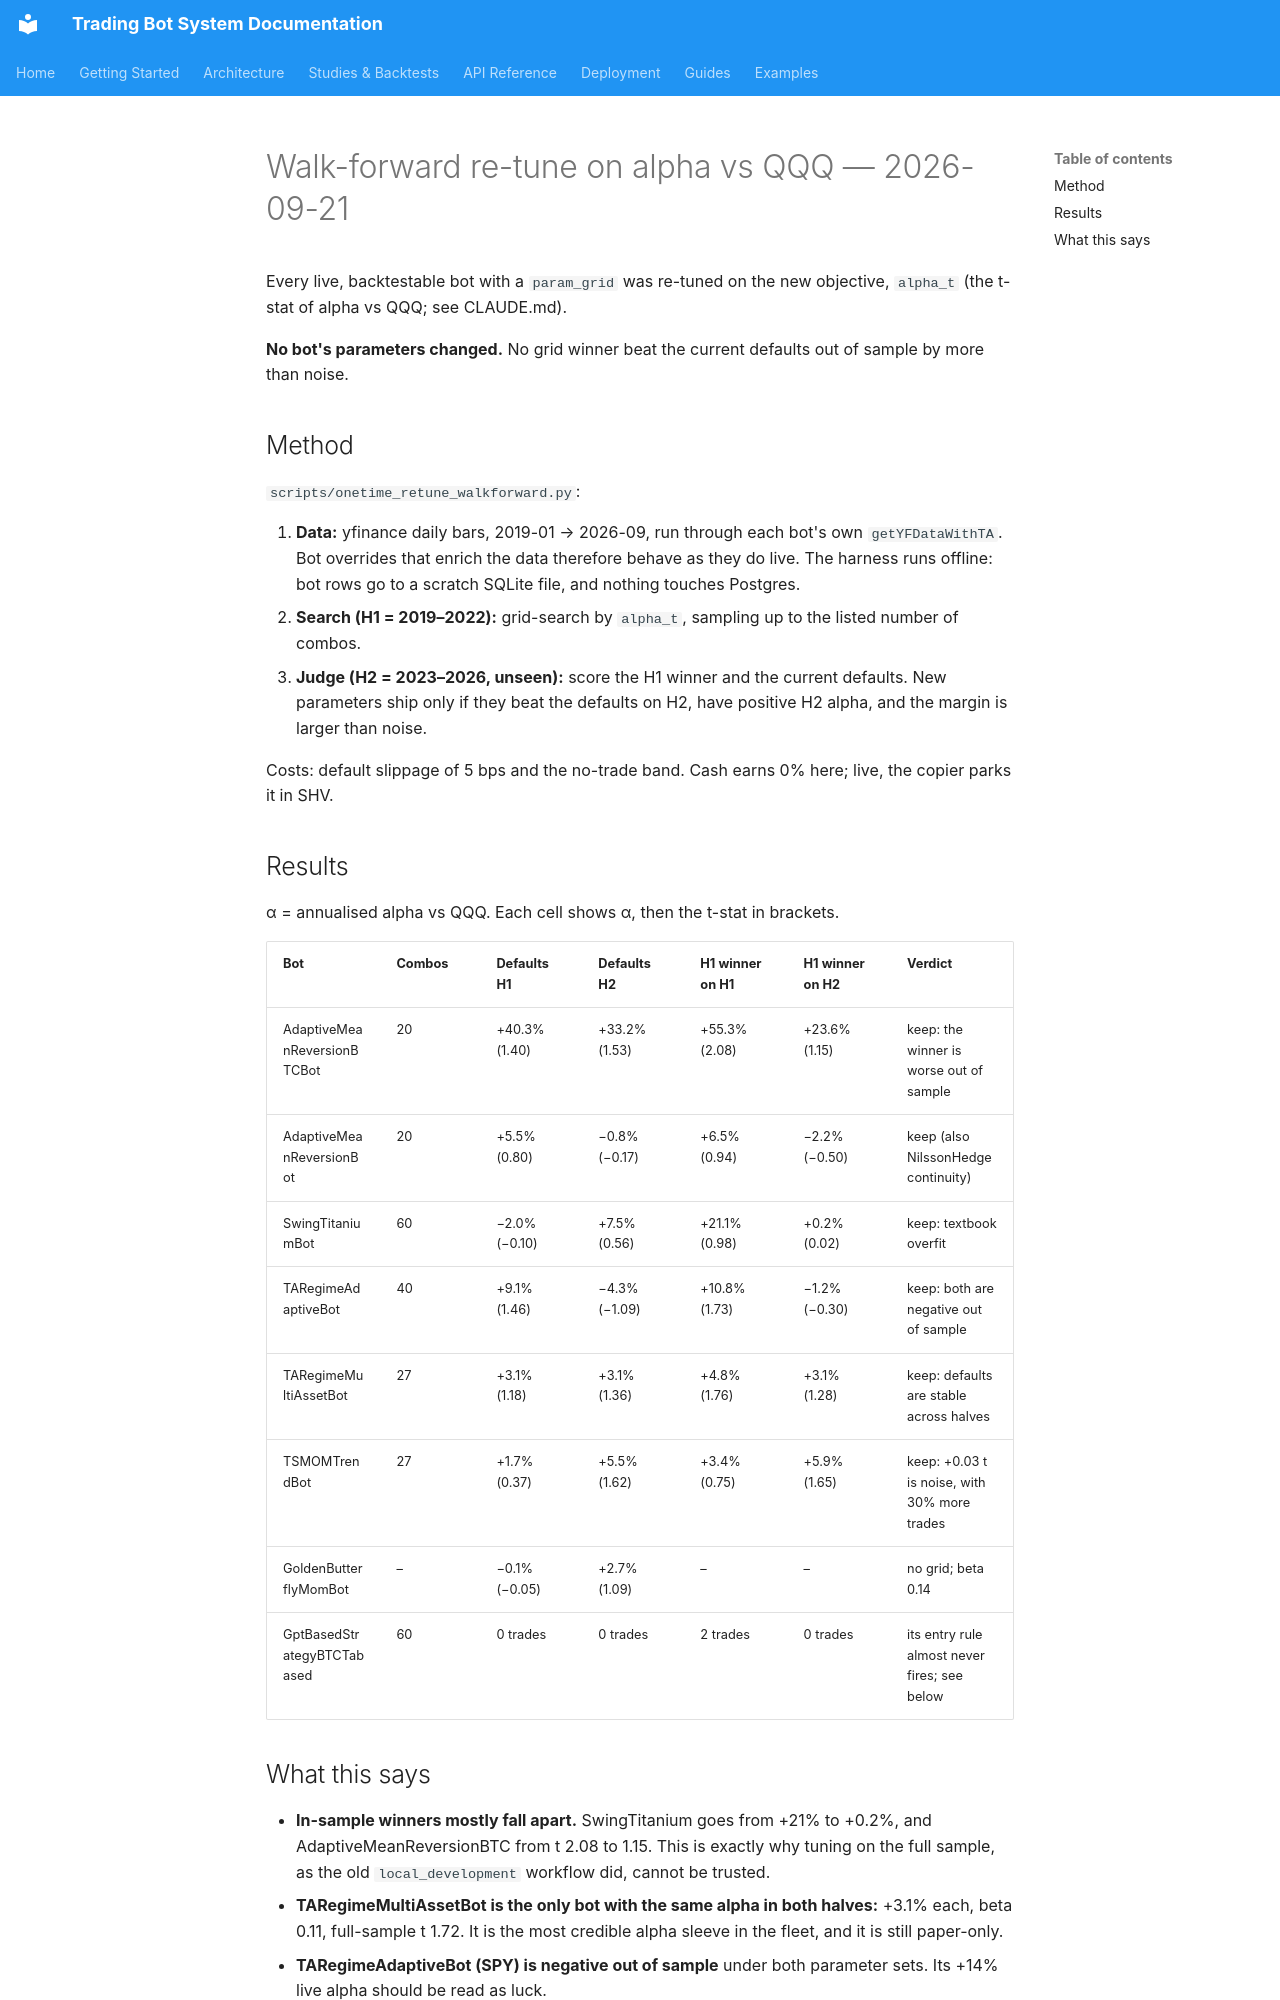

repository: JustinGuese/python_tradingbot_framework · page: backtests/retune-2026-09/index.html · generator: mkdocs

# Walk-forward re-tune on alpha vs QQQ — 2026-09-21

Every live, backtestable bot with a `param_grid` was re-tuned on the new
objective, `alpha_t` (the t-stat of alpha vs QQQ; see CLAUDE.md).

**No bot's parameters changed.** No grid winner beat the current defaults out of
sample by more than noise.

## Method

`scripts/onetime_retune_walkforward.py`:

1. **Data:** yfinance daily bars, 2019-01 → 2026-09, run through each bot's own
   `getYFDataWithTA`. Bot overrides that enrich the data therefore behave as
   they do live. The harness runs offline: bot rows go to a scratch SQLite file,
   and nothing touches Postgres.
2. **Search (H1 = 2019–2022):** grid-search by `alpha_t`, sampling up to the
   listed number of combos.
3. **Judge (H2 = 2023–2026, unseen):** score the H1 winner and the current
   defaults. New parameters ship only if they beat the defaults on H2, have
   positive H2 alpha, and the margin is larger than noise.

Costs: default slippage of 5 bps and the no-trade band. Cash earns 0% here; live,
the copier parks it in SHV.

## Results

α = annualised alpha vs QQQ. Each cell shows α, then the t-stat in brackets.

| Bot | Combos | Defaults H1 | Defaults H2 | H1 winner on H1 | H1 winner on H2 | Verdict |
|---|---|---|---|---|---|---|
| AdaptiveMeanReversionBTCBot | 20 | +40.3% (1.40) | +33.2% (1.53) | +55.3% (2.08) | +23.6% (1.15) | keep: the winner is worse out of sample |
| AdaptiveMeanReversionBot | 20 | +5.5% (0.80) | −0.8% (−0.17) | +6.5% (0.94) | −2.2% (−0.50) | keep (also NilssonHedge continuity) |
| SwingTitaniumBot | 60 | −2.0% (−0.10) | +7.5% (0.56) | +21.1% (0.98) | +0.2% (0.02) | keep: textbook overfit |
| TARegimeAdaptiveBot | 40 | +9.1% (1.46) | −4.3% (−1.09) | +10.8% (1.73) | −1.2% (−0.30) | keep: both are negative out of sample |
| TARegimeMultiAssetBot | 27 | +3.1% (1.18) | +3.1% (1.36) | +4.8% (1.76) | +3.1% (1.28) | keep: defaults are stable across halves |
| TSMOMTrendBot | 27 | +1.7% (0.37) | +5.5% (1.62) | +3.4% (0.75) | +5.9% (1.65) | keep: +0.03 t is noise, with 30% more trades |
| GoldenButterflyMomBot | – | −0.1% (−0.05) | +2.7% (1.09) | – | – | no grid; beta 0.14 |
| GptBasedStrategyBTCTabased | 60 | 0 trades | 0 trades | 2 trades | 0 trades | its entry rule almost never fires; see below |
